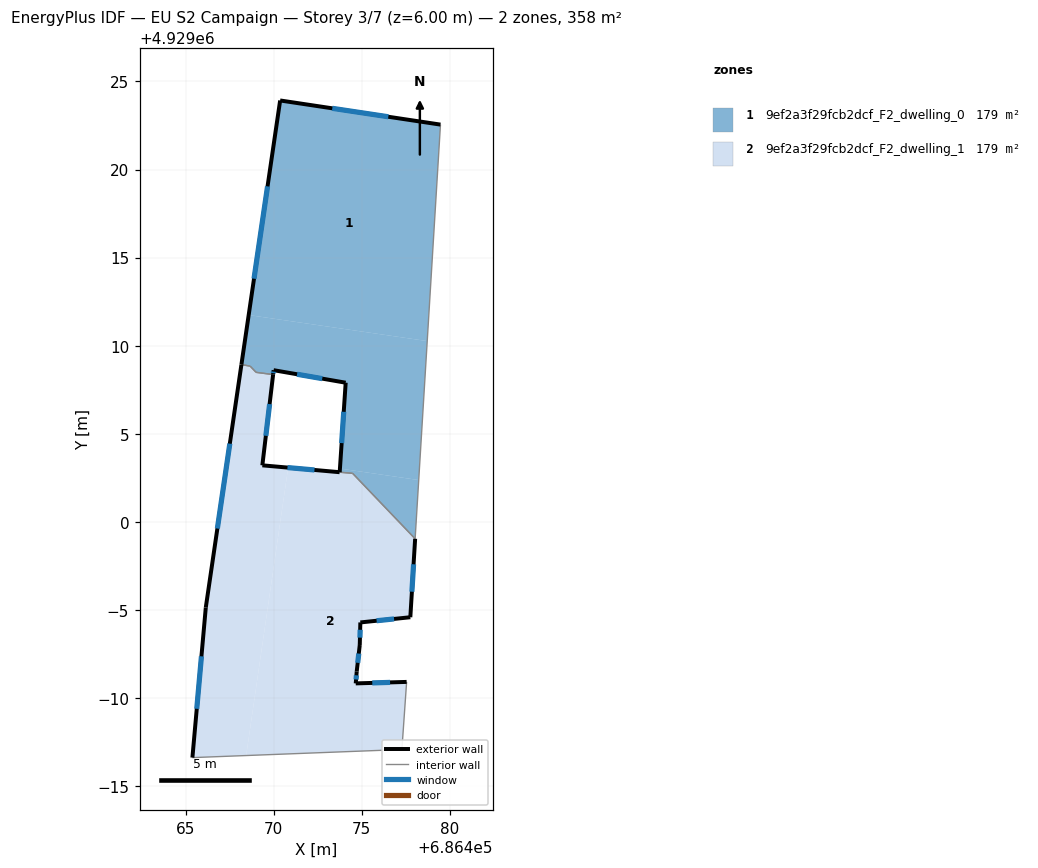
=== STOREY PLAN SPEC (per zone: floor XY polygon, exterior-wall plan segments, windows/doors) ===
zone 1: 9ef2a3f29fcb2dcf_F2_dwelling_0  (179.1 m²)
  floor: (686478.03, 4928999.04) (686478.23, 4929002.37) (686473.76, 4929003.03) (686473.75, 4929002.82) (686474.48, 4929002.75)
  floor: (686478.23, 4929002.37) (686478.71, 4929010.26) (686468.58, 4929011.74) (686468.17, 4929008.93) (686468.66, 4929008.84) (686469.01, 4929008.49) (686469.97, 4929008.36) (686470.00, 4929008.61) (686474.09, 4929007.90) (686473.76, 4929003.03)
  floor: (686478.71, 4929010.26) (686479.47, 4929022.55) (686470.37, 4929023.92) (686468.58, 4929011.74)
  exterior wall: (686470.37, 4929023.92) – (686479.47, 4929022.55)  [9.2 m]
    window: (686473.33, 4929023.47) – (686476.51, 4929022.99)  [3.4 m²]
  exterior wall: (686473.75, 4929002.82) – (686474.09, 4929007.90)  [5.1 m]
    window: (686473.86, 4929004.47) – (686473.98, 4929006.25)  [1.9 m²]
  exterior wall: (686474.09, 4929007.90) – (686470.00, 4929008.61)  [4.2 m]
    window: (686472.76, 4929008.13) – (686471.33, 4929008.38)  [1.5 m²]
  exterior wall: (686470.00, 4929008.61) – (686469.97, 4929008.36)  [0.2 m]
    window: (686469.99, 4929008.53) – (686469.98, 4929008.44)  [0.1 m²]
  exterior wall: (686468.17, 4929008.93) – (686470.37, 4929023.92)  [15.2 m]
    window: (686468.88, 4929013.80) – (686469.65, 4929019.04)  [5.6 m²]
  interior walls: 6
zone 2: 9ef2a3f29fcb2dcf_F2_dwelling_1  (179.2 m²)
  floor: (686477.28, 4928987.08) (686477.55, 4928990.92) (686474.66, 4928990.83) (686474.71, 4928991.51) (686474.89, 4928993.01) (686474.92, 4928994.29) (686477.76, 4928994.59) (686478.03, 4928999.04) (686474.48, 4929002.75) (686473.74, 4929002.82) (686470.82, 4929003.08) (686468.44, 4928986.74)
  floor: (686468.44, 4928986.74) (686470.82, 4929003.08) (686469.36, 4929003.21) (686469.97, 4929008.36) (686469.00, 4929008.49) (686468.67, 4929008.84) (686468.17, 4929008.92) (686466.15, 4928995.14) (686465.39, 4928986.62)
  exterior wall: (686474.71, 4928991.51) – (686474.66, 4928990.83)  [0.7 m]
    window: (686474.70, 4928991.29) – (686474.68, 4928991.05)  [0.3 m²]
  exterior wall: (686474.66, 4928990.83) – (686477.55, 4928990.92)  [2.9 m]
    window: (686475.60, 4928990.86) – (686476.61, 4928990.89)  [1.1 m²]
  exterior wall: (686465.39, 4928986.62) – (686466.15, 4928995.14)  [8.6 m]
    window: (686465.63, 4928989.39) – (686465.90, 4928992.37)  [3.1 m²]
  exterior wall: (686466.15, 4928995.14) – (686468.17, 4929008.92)  [13.9 m]
    window: (686466.80, 4928999.62) – (686467.51, 4929004.44)  [5.1 m²]
  exterior wall: (686469.97, 4929008.36) – (686469.36, 4929003.21)  [5.2 m]
    window: (686469.77, 4929006.69) – (686469.56, 4929004.89)  [1.9 m²]
  exterior wall: (686469.36, 4929003.21) – (686473.74, 4929002.82)  [4.4 m]
    window: (686470.78, 4929003.08) – (686472.32, 4929002.95)  [1.6 m²]
  exterior wall: (686478.03, 4928999.04) – (686477.76, 4928994.59)  [4.5 m]
    window: (686477.94, 4928997.59) – (686477.84, 4928996.04)  [1.6 m²]
  exterior wall: (686477.76, 4928994.59) – (686474.92, 4928994.29)  [2.9 m]
    window: (686476.83, 4928994.49) – (686475.84, 4928994.39)  [1.0 m²]
  exterior wall: (686474.92, 4928994.29) – (686474.89, 4928993.01)  [1.3 m]
    window: (686474.91, 4928993.88) – (686474.90, 4928993.43)  [0.5 m²]
  exterior wall: (686474.89, 4928993.01) – (686474.71, 4928991.51)  [1.5 m]
    window: (686474.83, 4928992.53) – (686474.77, 4928992.00)  [0.6 m²]
  interior walls: 7

=== DERIVED (storey summary) ===
Building: EU S2 Campaign
Storey: 3 of 7  (floor level z = 6.00 m)
Storey gross floor area: 358.3 m²
Zones on this storey: 2
  - 9ef2a3f29fcb2dcf_F2_dwelling_0: floor 179.1 m²; exterior wall 33.8 m (101.5 m²); 5 window(s) 12.4 m²; WWR 12.2%
  - 9ef2a3f29fcb2dcf_F2_dwelling_1: floor 179.2 m²; exterior wall 45.8 m (137.3 m²); 10 window(s) 16.8 m²; WWR 12.2%
Zone adjacency (shared interzone walls):
  - 9ef2a3f29fcb2dcf_F2_dwelling_0 ↔ 9ef2a3f29fcb2dcf_F2_dwelling_1